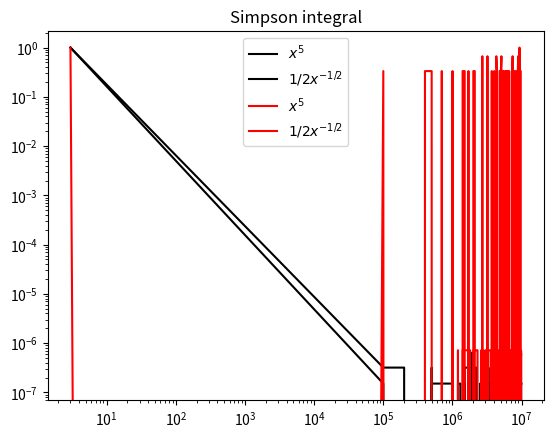

This figure's Python source:

import numpy as np
import matplotlib.pyplot as plt

def trap_int(INTERVAL, f, N=1_000_000, chunk_size=1_000_000, dtype=np.float32):
    h = (INTERVAL[1] - INTERVAL[0]) / (N -1)
    # get the intervals and terms of the chunks
    intervals = chunkify(INTERVAL, N, chunk_size)
    integral = 0
    for i in range(len(intervals)):
        a, b, terms, endpoint = intervals[i]
        x_values = np.linspace(a, b, terms, endpoint=endpoint, dtype=dtype)
        y_values = f(x_values)
        weights = np.full(len(y_values), h, dtype=dtype)
        if i == 0:
            weights[0] = h/2
        if i == len(intervals) -1:
            weights[-1] = h/2
        integral += weights @ y_values.T
    return integral

def simpson_int(INTERVAL, f, N=1_000_000, chunk_size=1_000_000, dtype=np.float32):
    N = N -1 if N % 2 == 0 else N
    h = (INTERVAL[1] - INTERVAL[0]) / (N -1)
    # get the intervals and terms of the chunks
    intervals = chunkify(INTERVAL, N, chunk_size)
    integral = 0
    for i in range(len(intervals)):
        a, b, terms, endpoint = intervals[i]
        x_values = np.linspace(a, b, terms, endpoint=endpoint, dtype=dtype)
        # x_values = np.arange(a, b, h)
        y_values = f(x_values)
        weights = np.full(len(y_values), 4*h/3, dtype=dtype)
        weights[::2] = 2*h/3
        if i == 0:
            weights[0] = h/3
        if i == len(intervals) -1:
            weights[-1] = h/3
        integral += weights @ y_values.T
    return integral

def chunkify(INTERVAL, N, chunk_size=1_000_000):
    # compute de amount of full chunks needed
    # if "N" is not an integer multiple of "chunk_size", then store
    # the remainder terms in "remainder"
    CHUNKS, remainder = divmod(N, chunk_size)
    h = (INTERVAL[1] - INTERVAL[0]) / (N -1)
    # "INTERVAL_STEP" is the range of the intervals
    INTERVAL_STEP = chunk_size * h
    intervals = []
    for chunk in range(CHUNKS +1 if remainder else CHUNKS):
        # left limit
        a = INTERVAL[0] + chunk*INTERVAL_STEP
        terms = None
        # if there is remainder and is the last chunk, then:
        if remainder and chunk == CHUNKS:
            b = INTERVAL[1]
            endpoint = True
            terms = remainder
        # but if there is no remainder and is the last chunk, then:
        elif not remainder and chunk == CHUNKS -1:
            b = INTERVAL[1]
            endpoint = True
            terms = chunk_size
        else:
            b = a + INTERVAL_STEP
            endpoint = False
            terms = chunk_size
        intervals.append((a, b, terms, endpoint))
    return intervals
        
N = tuple(range(3, 10_000_000, 100_000))
errors = []
errors2 = []
errors3 = []
errors4 = []
dtype = np.float32
for n in N:
    trap1 = trap_int([0, 1], lambda x: x*x*x*x*x, N=n, dtype=dtype)
    trap2 = trap_int([0, 1], lambda x: 3*x*x*x, N=n, dtype=dtype)
    simp1 = simpson_int([0, 1], lambda x: x*x*x*x*x, N=n, dtype=dtype)
    simp2 = simpson_int([0, 1], lambda x: 3*x*x*x, N=n, dtype=dtype)
    print(f"N: {n}")
    errors.append(abs(1/6 - trap1))
    errors2.append(abs(3/4 - trap2))
    errors3.append(abs(1/6 - simp1))
    errors4.append(abs(3/4 - simp2))
errors = errors / max(errors)
errors2 = errors2 / max(errors2)
errors3 = errors3 / max(errors3)
errors4 = errors4 / max(errors4)
plt.loglog(N, errors, label="$x^5$", c="k")
plt.loglog(N, errors2, label="$1/2 x^{-1/2}$", c="k")
plt.title("Trapeze integral")
plt.legend()
plt.show()
plt.loglog(N, errors3, label="$x^5$", c="r")
plt.loglog(N, errors4, label="$1/2 x^{-1/2}$", c="r")
plt.title("Simpson integral")
plt.legend()
plt.show()
